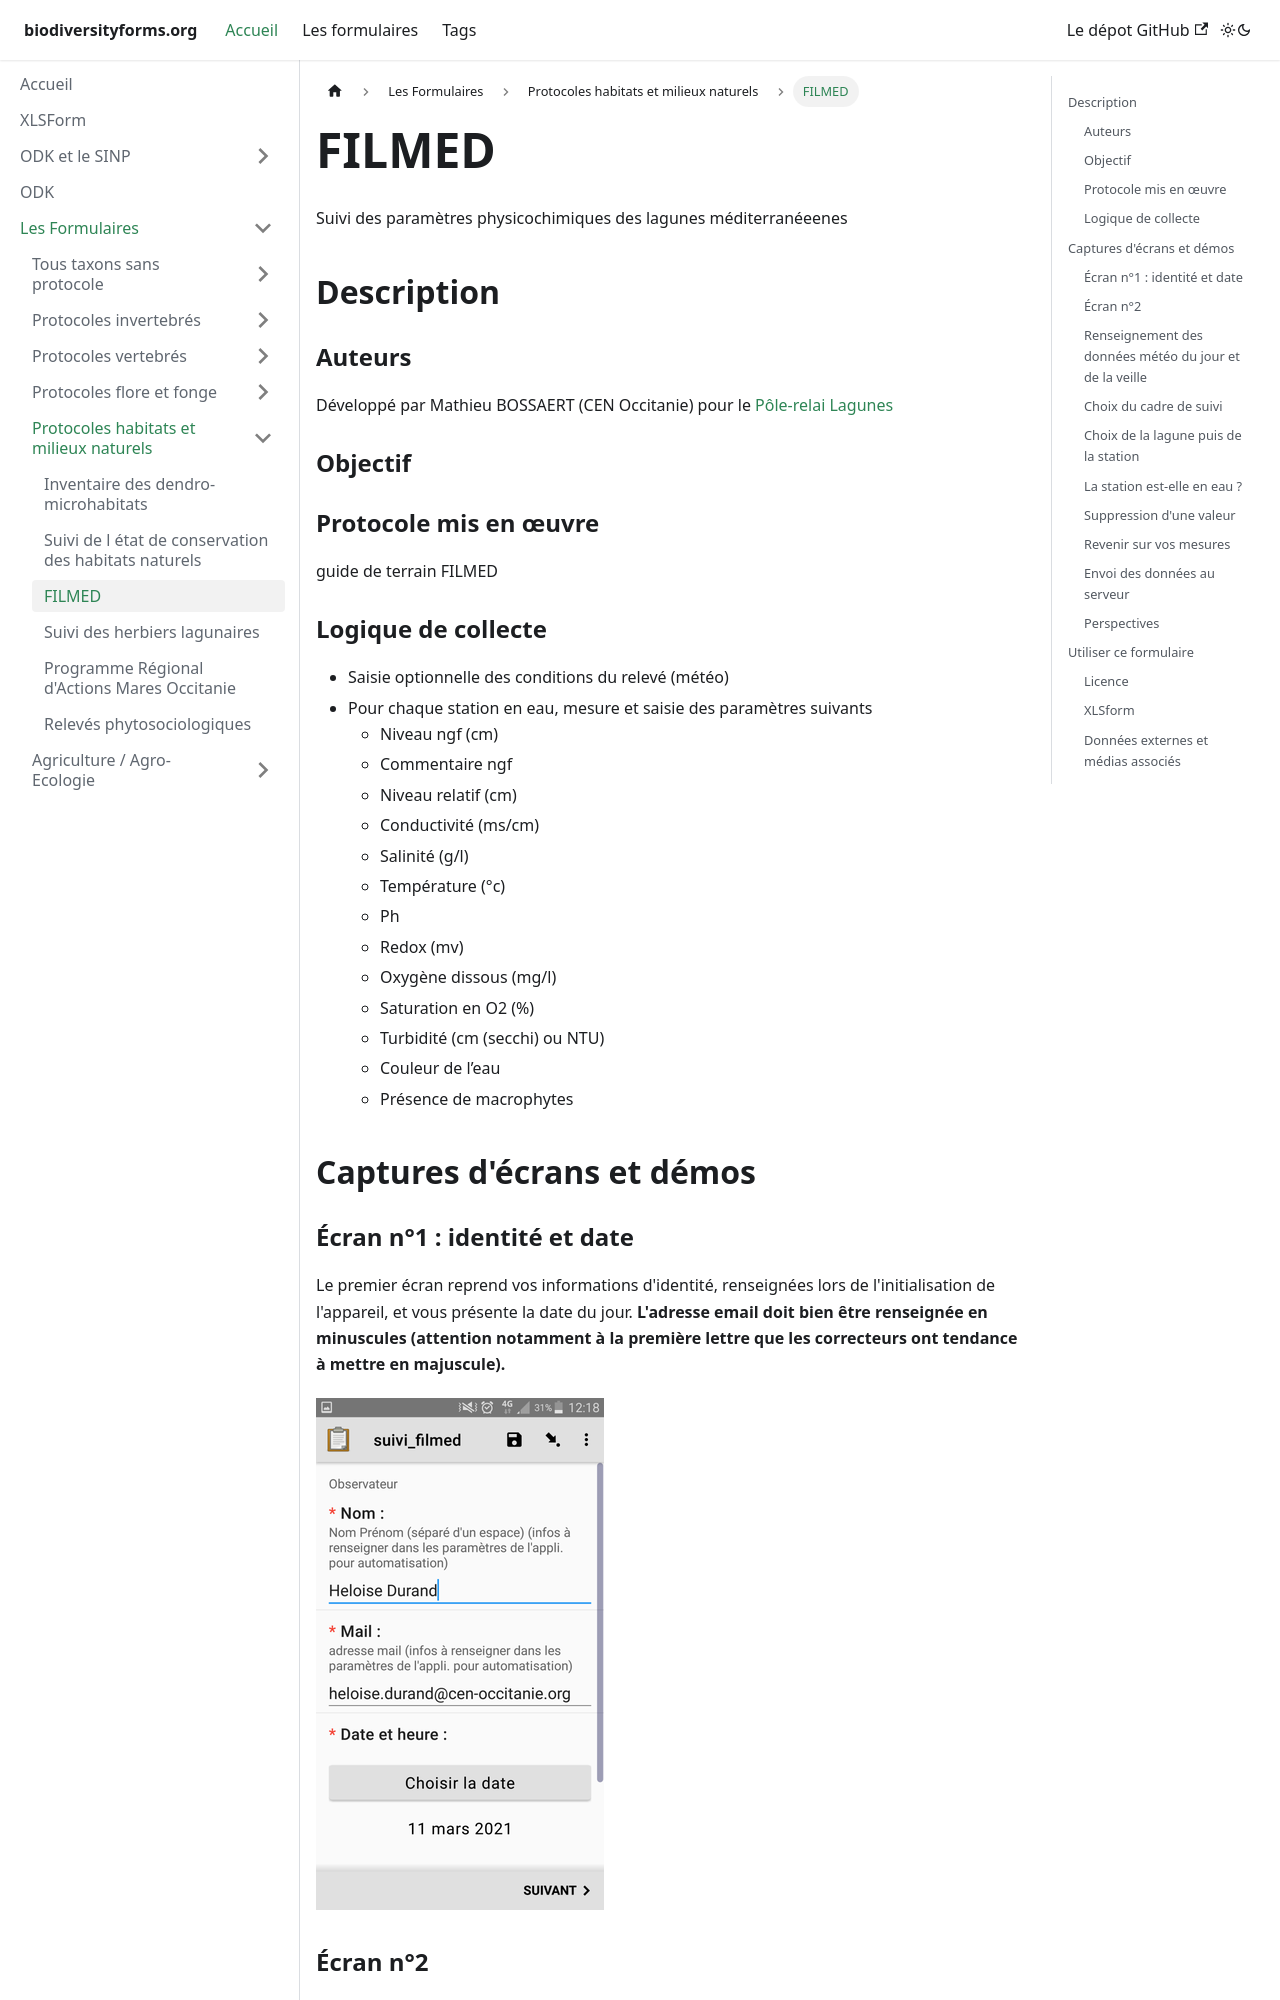

repository: Projet-ODK-SINP/website · page: docs/ODK-CEN/habitats_naturels_milieux/FILMED.html · generator: docusaurus

---
id: FILMED
title: FILMED
tags:
  - lagunes
  - physico-chimie
---
# FILMED
Suivi des paramètres physicochimiques des lagunes méditerranéeenes
## Description
### Auteurs
Développé par Mathieu BOSSAERT (CEN Occitanie) pour le [Pôle-relai Lagunes](https://pole-lagunes.org/)
### Objectif
### Protocole mis en œuvre
guide de terrain FILMED
